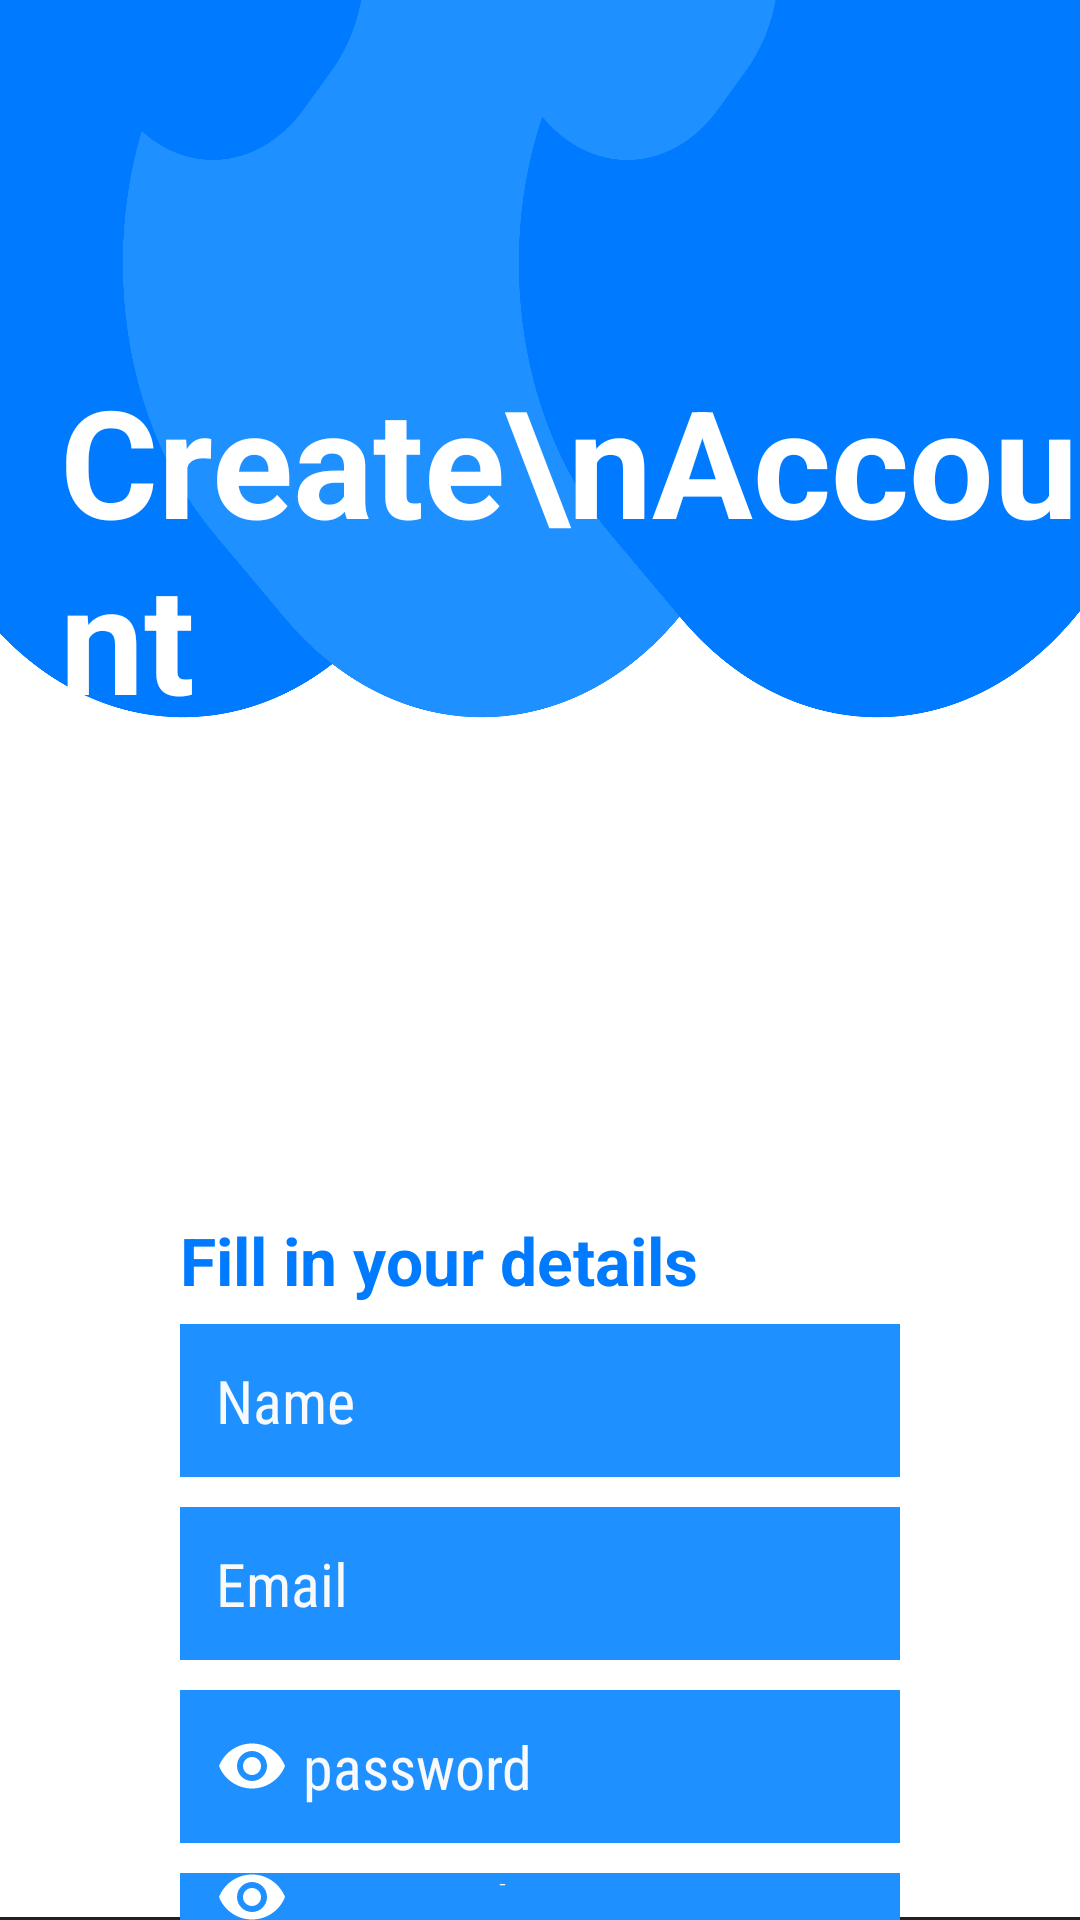

Write the Android layout XML for this screen, with the resource values it uses.
<!-- AndroidManifest.xml: application theme Theme.IntellectiAPP -->
<!-- res/layout/activity_sign_up.xml -->
<?xml version="1.0" encoding="utf-8"?>
<LinearLayout xmlns:android="http://schemas.android.com/apk/res/android"
    xmlns:app="http://schemas.android.com/apk/res-auto"
    xmlns:tools="http://schemas.android.com/tools"
    android:layout_width="match_parent"
    android:layout_height="match_parent"
    android:background="@drawable/back1"
    tools:context=".SignUpActivity"
    android:orientation="vertical">

    <TextView
        android:id="@+id/creat_account"
        android:layout_width="match_parent"
        android:layout_height="wrap_content"
        android:layout_marginStart="20dp"
        android:layout_marginTop="120dp"
        android:fontFamily="sans-serif"
        android:text="Create\nAccount"
        android:textColor="@color/white"
        android:textSize="50dp"
        android:textStyle="bold"
        app:layout_constraintStart_toStartOf="parent"
        app:layout_constraintTop_toTopOf="parent" />


    <TextView
        android:id="@+id/form"
        android:layout_width="242dp"
        android:layout_height="36dp"
        android:layout_marginStart="60dp"
        android:layout_marginTop="160dp"
        android:layout_marginEnd="60dp"
        android:fontFamily="sans-serif"
        android:text="Fill in your details"
        android:textColor="#007bff"
        android:textSize="22dp"
        android:textStyle="bold"
        app:layout_constraintEnd_toEndOf="parent"
        app:layout_constraintHorizontal_bias="0.489"
        app:layout_constraintStart_toStartOf="parent"
        app:layout_constraintTop_toTopOf="parent" />

    <EditText
        android:id="@+id/name"
        android:layout_width="match_parent"
        android:layout_height="wrap_content"
        android:layout_marginStart="60dp"
        android:layout_marginEnd="60dp"
        android:ems="10"
        android:drawableLeft="@drawable/ic_baseline_person_outline_24"
        android:drawablePadding="5dp"
        android:background="#1E90FF"
        android:padding="12dp"
        android:fontFamily="sans-serif-condensed"
        android:hint="Name"
        android:inputType="textPersonName"
        android:textColor="#FFFFFF"

        android:textColorHint="#f8f9fa"
        android:textSize="20dp"
        app:layout_constraintEnd_toEndOf="parent"
        app:layout_constraintHorizontal_bias="0.0"
        app:layout_constraintStart_toStartOf="parent"
        app:layout_constraintTop_toBottomOf="@+id/form"
        tools:layout_editor_absoluteY="366dp" />

    <EditText
        android:id="@+id/signupEmail"
        android:layout_width="match_parent"
        android:layout_height="wrap_content"
        android:layout_marginStart="60dp"
        android:layout_marginTop="10dp"
        android:layout_marginEnd="60dp"
        android:background="#1E90FF"
        android:drawableLeft="@drawable/ic_baseline_email_24"
        android:drawablePadding="5dp"
        android:ems="10"
        android:fontFamily="sans-serif-condensed"
        android:hint="Email"
        android:inputType="textEmailAddress"
        android:padding="12dp"
        android:textColor="#FFFFFF"
        android:textColorHint="#f8f9fa"
        android:textSize="20dp"
        app:layout_constraintEnd_toEndOf="parent"
        app:layout_constraintHorizontal_bias="0.0"
        app:layout_constraintStart_toStartOf="parent"
        app:layout_constraintTop_toBottomOf="@+id/name"
        tools:layout_editor_absoluteY="366dp" />


    <EditText
        android:id="@+id/signupPassword"
        android:layout_width="match_parent"
        android:layout_height="wrap_content"
        android:layout_marginStart="60dp"
        android:layout_marginTop="10dp"
        android:layout_marginEnd="60dp"
        android:background="#1E90FF"
        android:drawableLeft="@drawable/ic_baseline_remove_red_eye_24"
        android:drawablePadding="5dp"
        android:ems="10"
        android:fontFamily="sans-serif-condensed"
        android:hint="password"
        android:inputType="textPassword"
        android:padding="12dp"
        android:textColor="#FFFFFF"
        android:textColorHint="#f8f9fa"
        android:textSize="20dp"
        app:layout_constraintEnd_toEndOf="parent"
        app:layout_constraintHorizontal_bias="0.0"
        app:layout_constraintStart_toStartOf="parent"
        app:layout_constraintTop_toBottomOf="@+id/signupEmail" />

    <EditText
        android:id="@+id/confirmPassword"
        android:layout_width="match_parent"
        android:layout_height="wrap_content"
        android:layout_marginStart="60dp"
        android:layout_marginTop="10dp"
        android:layout_marginEnd="60dp"
        android:background="#1E90FF"
        android:drawableLeft="@drawable/ic_baseline_remove_red_eye_24"
        android:drawablePadding="5dp"
        android:ems="10"
        android:fontFamily="sans-serif-condensed"
        android:hint="confirm password"
        android:inputType="textPassword"
        android:padding="12dp"
        android:textColor="#FFFFFF"
        android:textColorHint="#f8f9fa"
        android:textSize="20dp"
        app:layout_constraintEnd_toEndOf="parent"
        app:layout_constraintHorizontal_bias="0.0"
        app:layout_constraintStart_toStartOf="parent"
        app:layout_constraintTop_toBottomOf="@+id/signupPassword" />

    <Button
        android:id="@+id/signupbutton"
        android:layout_width="match_parent"
        android:layout_height="wrap_content"
        android:layout_marginStart="60dp"
        android:layout_marginTop="20dp"
        android:layout_marginEnd="60dp"
        android:backgroundTint="#007BFF"
        android:text="SIGN UP"
        android:textColor="#FFFFFF"
        android:textSize="20dp"
        app:cornerRadius="40px"
        android:padding="10dp"
        app:layout_constraintEnd_toEndOf="parent"
        app:layout_constraintHorizontal_bias="0.453"
        app:layout_constraintStart_toStartOf="parent"
        app:layout_constraintTop_toBottomOf="@+id/confirmPassword" />


    <TextView
        android:id="@+id/goTologin"
        android:layout_width="match_parent"
        android:layout_height="wrap_content"
        android:layout_marginStart="80dp"
        android:layout_marginTop="60dp"
        android:layout_marginEnd="80dp"
        android:text="Have an Account,Login Here"
        android:textSize="20dp"
        android:textAlignment="center"
        android:textColor="#1E90FF"
        android:fontFamily="sans-serif-condensed-medium"
        app:layout_constraintEnd_toEndOf="parent"
        app:layout_constraintStart_toStartOf="parent"
        app:layout_constraintTop_toBottomOf="@+id/signupbutton" />




</LinearLayout>
<!-- resources referenced by this layout -->
<resources>
  <color name="white">#FFFFFFFF</color>
  <!-- drawable back1: png bitmap (drawable, 116137 bytes) -->
  <!-- drawable ic_baseline_remove_red_eye_24 (drawable) -->
  <vector android:height="24dp"
      android:viewportHeight="24" android:viewportWidth="24"
      android:width="24dp" xmlns:android="http://schemas.android.com/apk/res/android">
      <path android:fillColor="@color/white" android:pathData="M12,4.5C7,4.5 2.73,7.61 1,12c1.73,4.39 6,7.5 11,7.5s9.27,-3.11 11,-7.5c-1.73,-4.39 -6,-7.5 -11,-7.5zM12,17c-2.76,0 -5,-2.24 -5,-5s2.24,-5 5,-5 5,2.24 5,5 -2.24,5 -5,5zM12,9c-1.66,0 -3,1.34 -3,3s1.34,3 3,3 3,-1.34 3,-3 -1.34,-3 -3,-3z"/>
  </vector>
  <style name="Theme.IntellectiAPP" parent="Theme.MaterialComponents.DayNight.NoActionBar">
          
          <item name="colorPrimary">@color/purple_500</item>
          <item name="colorPrimaryVariant">@color/purple_700</item>
          <item name="colorOnPrimary">@color/white</item>
          
          <item name="colorSecondary">@color/teal_200</item>
          <item name="colorSecondaryVariant">@color/teal_700</item>
          <item name="colorOnSecondary">@color/black</item>
          
          <item name="android:statusBarColor" tools:targetApi="l">?attr/colorPrimaryVariant</item>
          
      </style>
  <color name="purple_500">#007bff</color>
  <color name="purple_700">#007bff</color>
  <color name="teal_200">#007bff</color>
  <color name="teal_700">#007bff</color>
  <color name="black">#007bff</color>
</resources>
